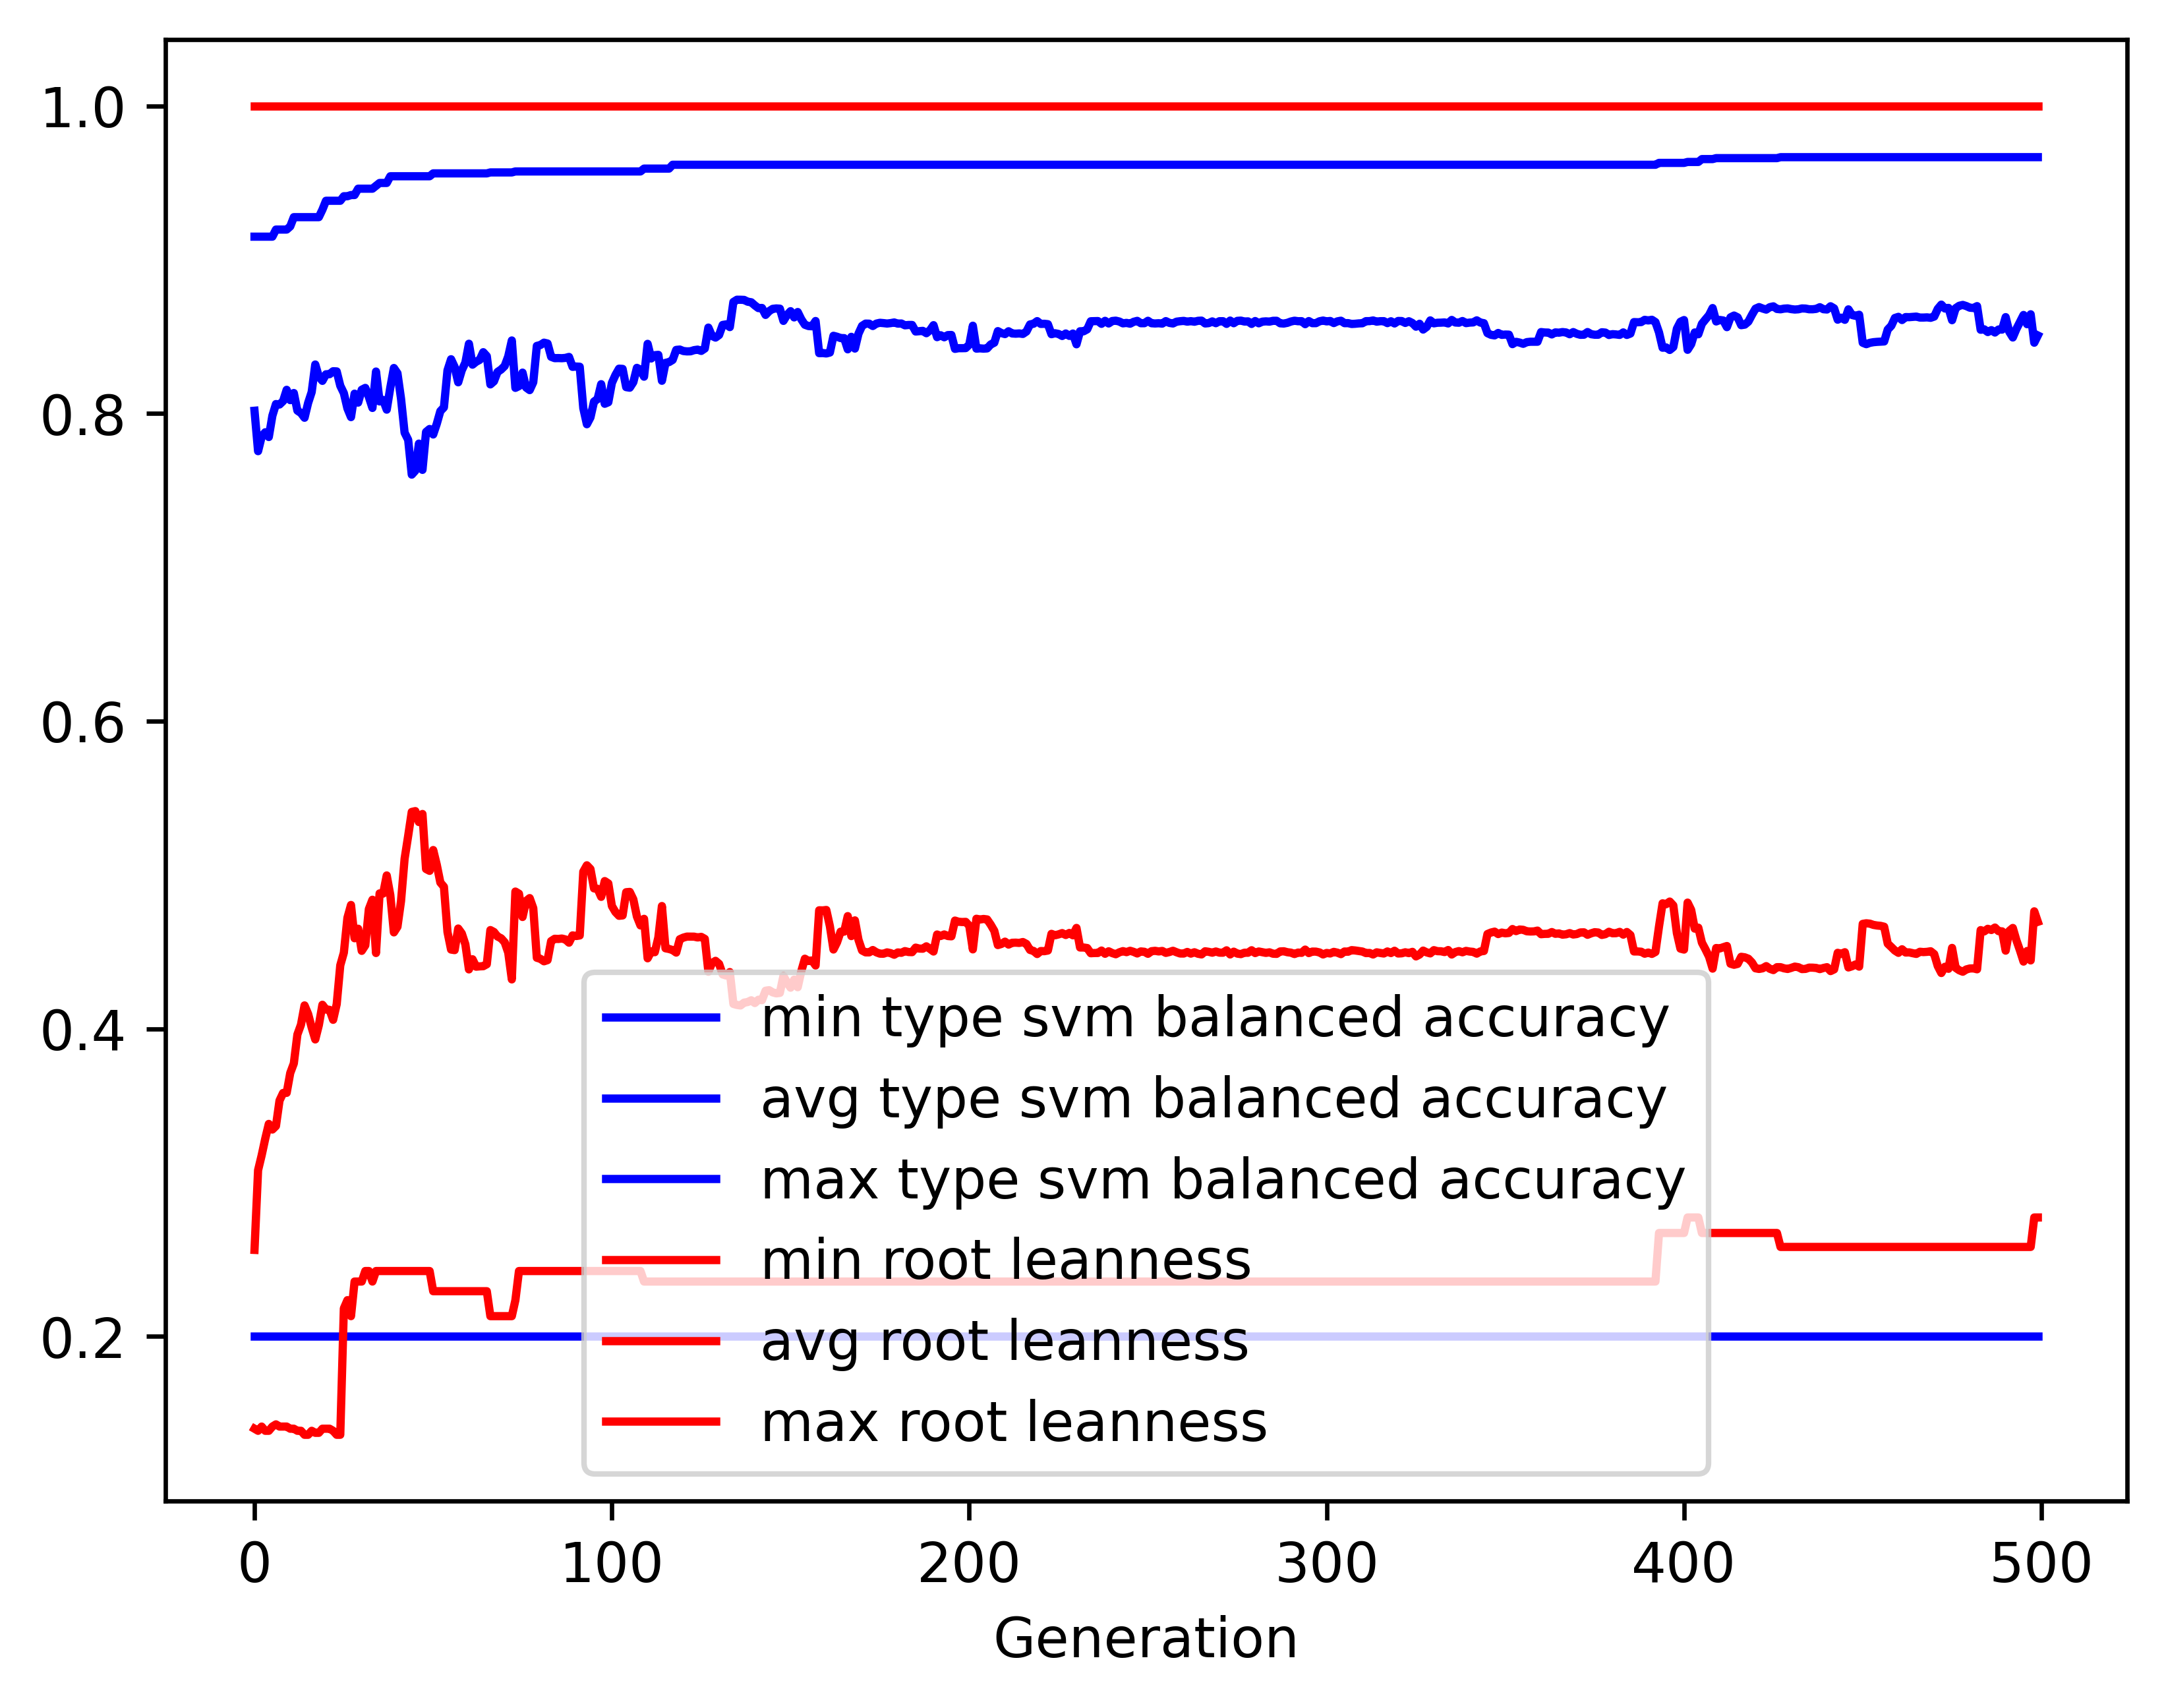

The data file committed next to this chart (first rows):
gen, evals, gen_feats, explored, type svm balanced accuracy_min, type svm balanced accuracy_avg, type svm balanced accuracy_max, type svm balanced accuracy_std, root leanness_min, root leanness_avg, root leanness_max, root leanness_std
0, 500, 5068, 5068, 0.2, 0.8018, 0.9149, 0.1449, 0.14, 0.2563, 1.0, 0.1673
1, 365, 4152, 5142, 0.2, 0.7755, 0.9149, 0.1505, 0.1387, 0.3081, 1.0, 0.1616
2, 348, 2539, 5197, 0.2, 0.7849, 0.9149, 0.1525, 0.1414, 0.3177, 1.0, 0.1716
3, 382, 2161, 5260, 0.2, 0.7878, 0.9149, 0.1499, 0.1387, 0.3285, 1.0, 0.1717
4, 392, 1753, 5316, 0.2, 0.7847, 0.9149, 0.1616, 0.1387, 0.3382, 1.0, 0.1828
5, 366, 1462, 5362, 0.2, 0.7985, 0.9149, 0.1512, 0.1414, 0.3345, 1.0, 0.178
6, 381, 1354, 5408, 0.2, 0.8061, 0.9196, 0.1462, 0.1429, 0.3368, 1.0, 0.1753
7, 392, 1175, 5447, 0.2, 0.8058, 0.9196, 0.1387, 0.1414, 0.3534, 1.0, 0.1722
8, 369, 1167, 5481, 0.2, 0.8081, 0.9196, 0.1419, 0.1414, 0.3583, 1.0, 0.1756
9, 397, 1065, 5511, 0.2, 0.8154, 0.9196, 0.1359, 0.1414, 0.3584, 1.0, 0.1726
10, 378, 964, 5548, 0.2, 0.8087, 0.9216, 0.147, 0.14, 0.3712, 1.0, 0.1818
11, 368, 956, 5576, 0.2, 0.8133, 0.9276, 0.1431, 0.14, 0.3775, 1.0, 0.1735
12, 371, 924, 5601, 0.2, 0.8019, 0.9276, 0.1537, 0.1387, 0.3963, 1.0, 0.1834
13, 379, 883, 5631, 0.2, 0.8003, 0.9276, 0.1563, 0.1387, 0.4027, 1.0, 0.1875
14, 368, 899, 5654, 0.2, 0.7972, 0.9276, 0.1654, 0.1361, 0.4152, 1.0, 0.1919
15, 384, 864, 5672, 0.2, 0.8068, 0.9276, 0.154, 0.1361, 0.4097, 1.0, 0.1828
16, 380, 838, 5694, 0.2, 0.814, 0.9276, 0.1527, 0.1387, 0.4008, 1.0, 0.1857
17, 378, 732, 5709, 0.2, 0.8318, 0.9276, 0.1289, 0.1374, 0.3931, 1.0, 0.1702
18, 370, 798, 5728, 0.2, 0.824, 0.9276, 0.1414, 0.1374, 0.4024, 1.0, 0.1831
19, 379, 749, 5739, 0.2, 0.8212, 0.9325, 0.1386, 0.14, 0.4156, 1.0, 0.1806
20, 373, 743, 5755, 0.2, 0.8255, 0.9383, 0.1361, 0.14, 0.4125, 1.0, 0.1808
21, 370, 718, 5771, 0.2, 0.8255, 0.9383, 0.1419, 0.14, 0.4123, 1.0, 0.1848
22, 386, 724, 5781, 0.2, 0.8275, 0.9383, 0.1514, 0.1387, 0.4058, 1.0, 0.1918
23, 408, 755, 5793, 0.2, 0.8274, 0.9383, 0.1546, 0.1361, 0.416, 1.0, 0.1853
24, 377, 681, 5804, 0.2, 0.818, 0.9383, 0.1575, 0.1361, 0.4413, 1.0, 0.1808
25, 363, 611, 5814, 0.2, 0.8132, 0.9412, 0.1684, 0.2182, 0.4495, 1.0, 0.1882
26, 377, 583, 5822, 0.2, 0.8033, 0.9412, 0.1716, 0.2236, 0.4721, 1.0, 0.1868
27, 370, 579, 5824, 0.2, 0.7976, 0.942, 0.1742, 0.2132, 0.4805, 1.0, 0.19
28, 379, 602, 5831, 0.2, 0.8129, 0.942, 0.1781, 0.2357, 0.4589, 1.0, 0.1967
29, 383, 581, 5840, 0.2, 0.8071, 0.9461, 0.1834, 0.2357, 0.4651, 1.0, 0.2014
30, 352, 565, 5843, 0.2, 0.8154, 0.9461, 0.192, 0.2357, 0.4507, 1.0, 0.209
31, 356, 536, 5847, 0.2, 0.8166, 0.9461, 0.197, 0.2425, 0.4543, 1.0, 0.2081
32, 362, 526, 5854, 0.2, 0.8107, 0.9461, 0.1877, 0.2425, 0.4778, 1.0, 0.1952
33, 373, 554, 5861, 0.2, 0.8036, 0.9461, 0.1923, 0.2357, 0.4839, 1.0, 0.2024
34, 350, 536, 5863, 0.2, 0.8273, 0.948, 0.1884, 0.2425, 0.4493, 1.0, 0.2026
35, 362, 521, 5864, 0.2, 0.8078, 0.9499, 0.1999, 0.2425, 0.488, 1.0, 0.1977
36, 366, 539, 5866, 0.2, 0.8088, 0.9499, 0.2157, 0.2425, 0.4879, 1.0, 0.2078
37, 366, 578, 5869, 0.2, 0.8025, 0.9499, 0.2225, 0.2425, 0.4997, 1.0, 0.2099
38, 358, 526, 5873, 0.2, 0.8168, 0.9542, 0.2135, 0.2425, 0.4869, 1.0, 0.2022
39, 369, 532, 5876, 0.2, 0.8296, 0.9542, 0.2077, 0.2425, 0.4627, 1.0, 0.2042
40, 365, 509, 5878, 0.2, 0.8262, 0.9542, 0.2118, 0.2425, 0.4663, 1.0, 0.2094
41, 347, 507, 5879, 0.2, 0.8096, 0.9542, 0.2308, 0.2425, 0.4831, 1.0, 0.2222
42, 377, 547, 5880, 0.2, 0.7875, 0.9542, 0.2307, 0.2425, 0.5106, 1.0, 0.2252
43, 345, 488, 5882, 0.2, 0.7829, 0.9542, 0.2295, 0.2425, 0.5255, 1.0, 0.2175
44, 368, 520, 5884, 0.2, 0.7602, 0.9542, 0.2493, 0.2425, 0.541, 1.0, 0.2345
45, 344, 498, 5885, 0.2, 0.7628, 0.9542, 0.2521, 0.2425, 0.5415, 1.0, 0.2307
46, 350, 499, 5886, 0.2, 0.7804, 0.9542, 0.2375, 0.2425, 0.5344, 1.0, 0.2137
47, 372, 504, 5887, 0.2, 0.7633, 0.9542, 0.2503, 0.2425, 0.5397, 1.0, 0.2353
48, 339, 517, 5888, 0.2, 0.788, 0.9542, 0.2421, 0.2425, 0.5039, 1.0, 0.2371
49, 357, 527, 5889, 0.2, 0.7899, 0.9542, 0.2406, 0.2425, 0.5027, 1.0, 0.2354
50, 374, 544, 5890, 0.2, 0.7863, 0.9561, 0.2386, 0.2294, 0.5162, 1.0, 0.2281
51, 365, 526, 5890, 0.2, 0.7933, 0.9561, 0.2351, 0.2294, 0.5067, 1.0, 0.2271
52, 343, 511, 5893, 0.2, 0.8015, 0.9561, 0.2312, 0.2294, 0.4951, 1.0, 0.2259
53, 348, 497, 5895, 0.2, 0.804, 0.9561, 0.2298, 0.2294, 0.4923, 1.0, 0.2247
54, 366, 510, 5895, 0.2, 0.828, 0.9561, 0.2139, 0.2294, 0.4629, 1.0, 0.213
55, 369, 506, 5895, 0.2, 0.8353, 0.9561, 0.2105, 0.2294, 0.4515, 1.0, 0.2121
56, 375, 555, 5895, 0.2, 0.8302, 0.9561, 0.2174, 0.2294, 0.4512, 1.0, 0.2202
57, 374, 520, 5896, 0.2, 0.8203, 0.9561, 0.2242, 0.2294, 0.4652, 1.0, 0.2246
58, 369, 531, 5897, 0.2, 0.8281, 0.9561, 0.2161, 0.2294, 0.462, 1.0, 0.2151
59, 356, 540, 5897, 0.2, 0.8331, 0.9561, 0.2129, 0.2294, 0.4549, 1.0, 0.2134
... 440 more rows
